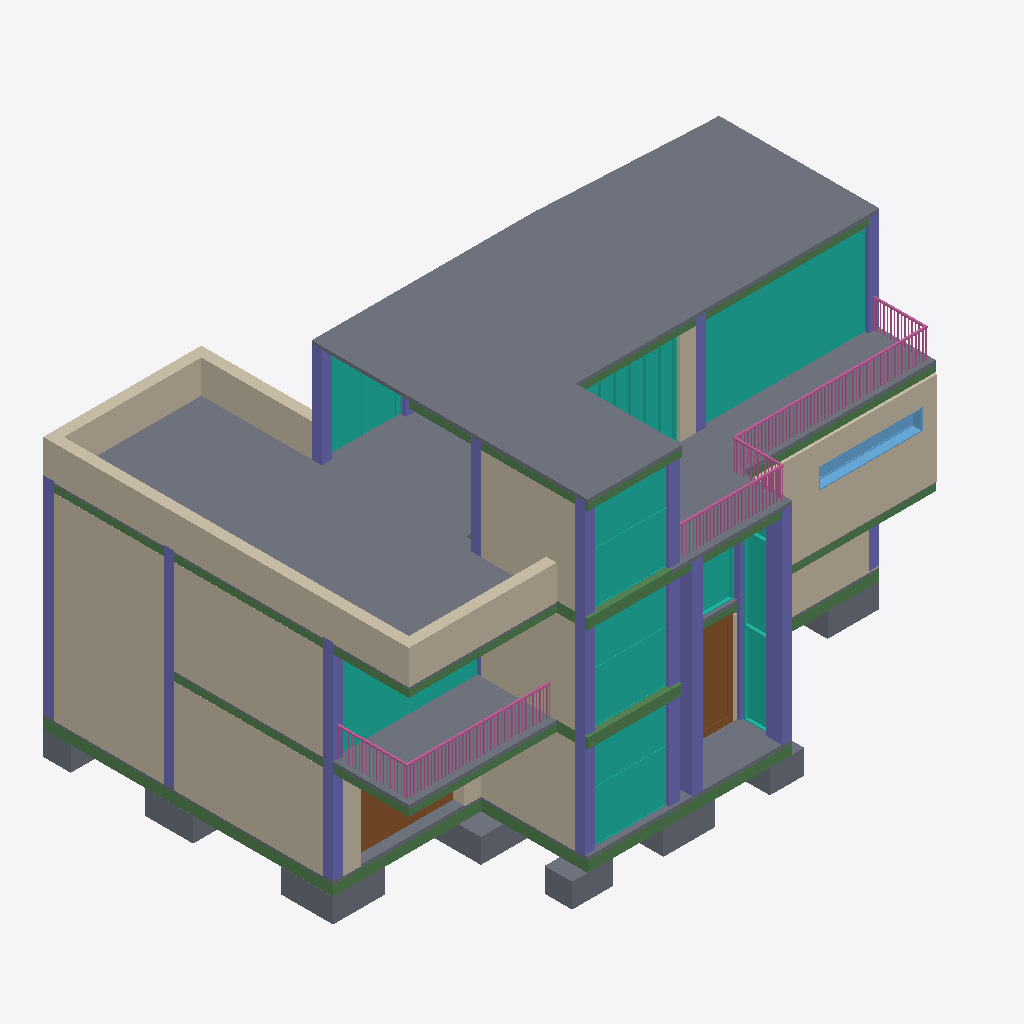
Isometric view of an IFC building model (IFC-SPF (STEP), schema IFC2X3, length unit metre), seen from the south-west, elements coloured by IFC class: 25 columns (violet), 22 beams (green), 17 walls (beige), 12 slabs (grey), 9 curtain walls (teal), 3 railings (pink), 2 doors (brown), 1 window (light blue).
Extent 15.9 m × 11.7 m × 10.1 m (x, y, z). Storeys (10): Nivel 0 at 4.94 m; L1 at 6.10 m; Nivel 1 at 6.14 m; L2 at 9.10 m; Nivel 2 at 9.14 m; L3 at 12.10 m; Nivel 3 at 12.14 m; L4 at 14.80 m; Nivel 4 at 15.14 m; Nivel 5 at 18.14 m. Elements (414): 171 IfcReinforcingBar, 103 IfcBeam, 48 IfcColumn, 32 IfcWallStandardCase, 24 IfcSlab, 17 IfcCurtainWall, 7 IfcWindow, 5 IfcRailing, 3 IfcDoor, 2 IfcStair, 2 IfcWall.

HEADER;
FILE_DESCRIPTION(('ViewDefinition [CoordinationView_V2.0]','RevitIdentifiers [VersionGUID: 7204a63f-672c-4a20-8200-a0fc0881ed5c, NumberOfSaves: 66]','CoordinateReference [CoordinateBase: Shared Coordinates, ProjectSite: Default Site]'),'2;1');
FILE_NAME('Project Number','2026-03-07T11:03:01-05:00',(''),(''),'ODA SDAI 24.6','Autodesk Revit 24.2.0.63 (ENU) - IFC 24.2.0.63','');
FILE_SCHEMA(('IFC2X3'));
ENDSEC;
DATA;
#103=IFCPROJECT('1HH$nq7pjFqf1_eOjuPl$m',#18,'Project Number',$,$,'Project Name','Project Status',(#98),#95);
#151=IFCSITE('1HH$nq7pjFqf1_eOjuPl$o',#18,'Default',$,$,#150,$,$,.ELEMENT.,(42,21,31,401672),(-71,-3,-24,-345703),0.0,$,$);
#108=IFCBUILDING('1HH$nq7pjFqf1_eOjuPl$n',#18,'Building Name',$,$,#106,$,'Building Name',.ELEMENT.,$,$,#107);
#112=IFCBUILDINGSTOREY('0938YrFa55lhbxHKslutCF',#18,'Nivel 0',$,'Level:Nivel 1',#111,$,'Nivel 0',.ELEMENT.,4.938709291797067);
#116=IFCBUILDINGSTOREY('2JF4e6axWHqu3u0C1FZlmi',#18,'L1',$,'Level:8mm Head',#115,$,'L1',.ELEMENT.,6.100000000000185);
#120=IFCBUILDINGSTOREY('0938YrFa55lhbxHKslutDp',#18,'Nivel 1',$,'Level:Nivel 1',#119,$,'Nivel 1',.ELEMENT.,6.138709291797067);
#124=IFCBUILDINGSTOREY('1ZGO8hrFCHqw0v0026FpFv',#18,'L2',$,'Level:8mm Head',#123,$,'L2',.ELEMENT.,9.1);
#128=IFCBUILDINGSTOREY('0938YrFa55lhbxHKslutDo',#18,'Nivel 2',$,'Level:Nivel 1',#127,$,'Nivel 2',.ELEMENT.,9.138709291797067);
#132=IFCBUILDINGSTOREY('2g8cRNIzL10Qp8QzJH03nr',#18,'L3',$,'Level:8mm Head',#131,$,'L3',.ELEMENT.,12.1);
#136=IFCBUILDINGSTOREY('0938YrFa55lhbxHKslutCE',#18,'Nivel 3',$,'Level:Nivel 1',#135,$,'Nivel 3',.ELEMENT.,12.138709291797067);
#140=IFCBUILDINGSTOREY('2g8cRNIzL10Qp8QzJH03oX',#18,'L4',$,'Level:8mm Head',#139,$,'L4',.ELEMENT.,14.8);
#144=IFCBUILDINGSTOREY('0938YrFa55lhbxHKslutC9',#18,'Nivel 4',$,'Level:Nivel 1',#143,$,'Nivel 4',.ELEMENT.,15.138709291797065);
#148=IFCBUILDINGSTOREY('0938YrFa55lhbxHKslutC8',#18,'Nivel 5',$,'Level:Nivel 1',#147,$,'Nivel 5',.ELEMENT.,18.138709291797067);
#20267=IFCSLAB('0938YrFa55lhbxHKslutBG',#18,'Floor:losa contrapiso-10cm:1639325',$,'Floor:losa contrapiso-10cm',#20250,#20266,'1639325',.FLOOR.);
#17225=IFCSLAB('0938YrFa55lhbxHKslut9w',#18,'Floor:losa contrapiso-10cm:1639223',$,'Floor:losa contrapiso-10cm',#17199,#17224,'1639223',.FLOOR.);
#2130=IFCWALLSTANDARDCASE('0wRhJ6lVf67PNtSyVmptlz',#18,'Basic Wall:M_Exterior - Brick on CMU G1:1602181',$,'Basic Wall:M_Exterior - Brick on CMU G1',#2118,#2129,'1602181');
#3131=IFCCURTAINWALL('0wRhJ6lVf67PNtSyVmptgb',#18,'Curtain Wall:Ventanales 2:1602525',$,'Curtain Wall:Ventanales 2',#3130,$,'1602525');
#170=IFCWALLSTANDARDCASE('2g8cRNIzL10Qp8QzJH03sl',#18,'Basic Wall:M_Exterior - Brick on CMU G1:1594823',$,'Basic Wall:M_Exterior - Brick on CMU G1',#154,#169,'1594823');
#1417=IFCWALLSTANDARDCASE('2XyXCfOZz4BP88Fbp7Bt84',#18,'Basic Wall:M_Exterior - Brick on CMU G1:1600643',$,'Basic Wall:M_Exterior - Brick on CMU G1',#1405,#1416,'1600643');
#3919=IFCWALLSTANDARDCASE('25vvTJYKXFU9k8j0xR7MM7',#18,'Basic Wall:M_Exterior - Brick on CMU G1:1612090',$,'Basic Wall:M_Exterior - Brick on CMU G1',#3907,#3918,'1612090');
#3965=IFCWALLSTANDARDCASE('25vvTJYKXFU9k8j0xR7MKM',#18,'Basic Wall:M_Exterior - Brick on CMU G1:1612203',$,'Basic Wall:M_Exterior - Brick on CMU G1',#3953,#3964,'1612203');
#12751=IFCSLAB('0938YrFa55lhbxHKslutFw',#18,'Floor:losa contrapiso-10cm:1639095',$,'Floor:losa contrapiso-10cm',#12725,#12750,'1639095',.FLOOR.);
#1440=IFCWALLSTANDARDCASE('2XyXCfOZz4BP88Fbp7Bt9Q',#18,'Basic Wall:M_Exterior - Brick on CMU G1:1600733',$,'Basic Wall:M_Exterior - Brick on CMU G1',#1428,#1439,'1600733');
#3850=IFCWALLSTANDARDCASE('1ojqKyF05DIv5uBiE0wJ9p',#18,'Basic Wall:M_Exterior - Brick on CMU G1:1602955',$,'Basic Wall:M_Exterior - Brick on CMU G1',#3838,#3849,'1602955');
#9857=IFCSLAB('0938YrFa55lhbxHKslutCe',#18,'Floor:losa contrapiso-10cm:1639013',$,'Floor:losa contrapiso-10cm',#9840,#9856,'1639013',.FLOOR.);
#250=IFCCURTAINWALL('1lWpfx7Ez64wW7r3F7qRk4',#18,'Curtain Wall:Ventanales:1595955',$,'Curtain Wall:Ventanales',#249,$,'1595955');
#1942=IFCCURTAINWALL('12FKwRqfnBxexM1BVwnYZp',#18,'Curtain Wall:Ventanales:1601580',$,'Curtain Wall:Ventanales',#1941,$,'1601580');
#3757=IFCCURTAINWALL('1ojqKyF05DIv5uBiE0wJAH',#18,'Curtain Wall:Ventanales:1602921',$,'Curtain Wall:Ventanales',#3756,$,'1602921');
#4176=IFCWALLSTANDARDCASE('2MU2RX4wX5axBxClSF1G8$',#18,'Basic Wall:M_Exterior - Brick on CMU G1:1616675',$,'Basic Wall:M_Exterior - Brick on CMU G1',#4164,#4175,'1616675');
#238=IFCWALLSTANDARDCASE('1lWpfx7Ez64wW7r3F7qRkp',#18,'Basic Wall:M_Exterior - Brick on CMU G1:1595908',$,'Basic Wall:M_Exterior - Brick on CMU G1',#226,#237,'1595908');
#2107=IFCWALLSTANDARDCASE('0wRhJ6lVf67PNtSyVmptiw',#18,'Basic Wall:M_Exterior - Brick on CMU G1:1602114',$,'Basic Wall:M_Exterior - Brick on CMU G1',#2095,#2106,'1602114');
#1930=IFCWALLSTANDARDCASE('12FKwRqfnBxexM1BVwnZTG',#18,'Basic Wall:M_Exterior - Brick on CMU G1:1601423',$,'Basic Wall:M_Exterior - Brick on CMU G1',#1918,#1929,'1601423');
#2153=IFCWALLSTANDARDCASE('0wRhJ6lVf67PNtSyVmptk$',#18,'Basic Wall:M_Exterior - Brick on CMU G1:1602247',$,'Basic Wall:M_Exterior - Brick on CMU G1',#2141,#2152,'1602247');
#4967=IFCCURTAINWALL('1NLyPGG0fF8BCspw2xWE32',#18,'Curtain Wall:M_Storefront 2:1625072',$,'Curtain Wall:M_Storefront 2',#4966,$,'1625072');
#635=IFCCURTAINWALL('2yx0_F4wP5tvkvqd_XvgRy',#18,'Curtain Wall:Ventanales 2:1597880',$,'Curtain Wall:Ventanales 2',#634,$,'1597880');
#1498=IFCCURTAINWALL('12FKwRqfnBxexM1BVwnZRL',#18,'Curtain Wall:M_Storefront:1601034',$,'Curtain Wall:M_Storefront',#1497,$,'1601034');
#38559=IFCRAILING('3yfNeeton8XvWvw6sLYZse',#18,'Railing:Handrail - Rectangular:1611770',$,'Railing:Handrail - Rectangular',#36523,#38558,'1611770',.NOTDEFINED.);
#2165=IFCCURTAINWALL('0wRhJ6lVf67PNtSyVmptfz',#18,'Curtain Wall:Ventanales 2:1602309',$,'Curtain Wall:Ventanales 2',#2164,$,'1602309');
#32633=IFCRAILING('0Rp9hRdE55ZA8BPTfaSIg2',#18,'Railing:Handrail - Rectangular:1604695',$,'Railing:Handrail - Rectangular',#30849,#32632,'1604695',.NOTDEFINED.);
#554=IFCWALLSTANDARDCASE('1M8f$RnWPEfx2MarulTqij',#18,'Basic Wall:M_Exterior - Brick on CMU G1:1596797',$,'Basic Wall:M_Exterior - Brick on CMU G1',#542,#553,'1596797');
#4488=IFCDOOR('0fau1C86jDxg5BzRpcEKrr',#18,'Door-Interior-Double-Full Glass-Wood:Puerta1:1622006',$,'Door-Interior-Double-Full Glass-Wood:Puerta1',#51175,#4484,'1622006',2.7753999999999994,2.0508);
#9605=IFCBEAM('0938YrFa55lhbxHKslutCN',#18,'Hormigón-Viga rectangular:VC-30X30 CM:1639002',$,'Hormigón-Viga rectangular:VC-30X30 CM',#9592,#9604,'1639002');
#10534=IFCCOLUMN('0938YrFa55lhbxHKslutFS',#18,'Pilar rectangular hormigón:300 x 450 mm:1639057',$,'Pilar rectangular hormigón:300 x 450 mm',#10533,#10530,'1639057');
#9557=IFCBEAM('0938YrFa55lhbxHKslutCL',#18,'Hormigón-Viga rectangular:VC-30X30 CM:1639000',$,'Hormigón-Viga rectangular:VC-30X30 CM',#9544,#9556,'1639000');
#30753=IFCSLAB('0938YrFa55lhbxHKslutAi',#18,'M_Zapata-Rectangular:zapata 1.5x1.5:1639393',$,'M_Zapata-Rectangular:zapata 1.5x1.5',#30743,#30752,'1639393',.BASESLAB.);
#15023=IFCCOLUMN('0938YrFa55lhbxHKslut9V',#18,'Pilar rectangular hormigón:300 x 450 mm:1639186',$,'Pilar rectangular hormigón:300 x 450 mm',#15022,#15019,'1639186');
#10438=IFCCOLUMN('0938YrFa55lhbxHKslutF3',#18,'Pilar rectangular hormigón:300 x 450 mm:1639054',$,'Pilar rectangular hormigón:300 x 450 mm',#10437,#10434,'1639054');
#15486=IFCBEAM('0938YrFa55lhbxHKslut9Q',#18,'Hormigón-Viga rectangular:VC-30X30 CM:1639191',$,'Hormigón-Viga rectangular:VC-30X30 CM',#15485,#15482,'1639191');
#36516=IFCRAILING('3yfNeeton8XvWvw6sLYZrV',#18,'Railing:Handrail - Rectangular:1611533',$,'Railing:Handrail - Rectangular',#35180,#36515,'1611533',.NOTDEFINED.);
#9467=IFCSLAB('0938YrFa55lhbxHKslutCO',#18,'M_Zapata-Rectangular:Z4-160X160 CM:1638997',$,'M_Zapata-Rectangular:Z4-160X160 CM',#9457,#9466,'1638997',.BASESLAB.);
#4054=IFCWINDOW('25vvTJYKXFU9k8j0xR7MBg',#18,'Instance-Window-Fixed:Ventanal:1613399',$,'Instance-Window-Fixed:Ventanal',#51160,#4050,'1613399',0.6000000000000001,2.9999999999999996);
#14939=IFCCOLUMN('0938YrFa55lhbxHKslut92',#18,'Pilar rectangular hormigón:300 x 450 mm:1639183',$,'Pilar rectangular hormigón:300 x 450 mm',#14938,#14935,'1639183');
#30734=IFCSLAB('0938YrFa55lhbxHKslutAj',#18,'M_Zapata-Rectangular:zapata .80x1.2:1639392',$,'M_Zapata-Rectangular:zapata .80x1.2',#30724,#30733,'1639392',.BASESLAB.);
#19107=IFCCOLUMN('0938YrFa55lhbxHKslutBE',#18,'Pilar rectangular hormigón:30x30 cm:1639299',$,'Pilar rectangular hormigón:30x30 cm',#19106,#19103,'1639299');
#10382=IFCCOLUMN('0938YrFa55lhbxHKslutF1',#18,'Pilar rectangular hormigón:30x30 cm:1639052',$,'Pilar rectangular hormigón:30x30 cm',#10381,#10378,'1639052');
#14883=IFCCOLUMN('0938YrFa55lhbxHKslut90',#18,'Pilar rectangular hormigón:30x30 cm:1639181',$,'Pilar rectangular hormigón:30x30 cm',#14882,#14879,'1639181');
#10242=IFCCOLUMN('0938YrFa55lhbxHKslutFA',#18,'Pilar rectangular hormigón:30x30 cm:1639047',$,'Pilar rectangular hormigón:30x30 cm',#10241,#10238,'1639047');
#9806=IFCBEAM('0938YrFa55lhbxHKslutCi',#18,'Hormigón-Viga rectangular:VC-30X30 CM:1639009',$,'Hormigón-Viga rectangular:VC-30X30 CM',#9793,#9805,'1639009');
#19247=IFCCOLUMN('0938YrFa55lhbxHKslutB5',#18,'Pilar rectangular hormigón:30x30 cm:1639304',$,'Pilar rectangular hormigón:30x30 cm',#19246,#19243,'1639304');
#16015=IFCBEAM('0938YrFa55lhbxHKslut9J',#18,'Hormigón-Viga rectangular:VC-30X30 CM:1639198',$,'Hormigón-Viga rectangular:VC-30X30 CM',#16014,#16011,'1639198');
#14743=IFCCOLUMN('0938YrFa55lhbxHKslut95',#18,'Pilar rectangular hormigón:30x30 cm:1639176',$,'Pilar rectangular hormigón:30x30 cm',#14742,#14739,'1639176');
#20316=IFCBEAM('0938YrFa55lhbxHKslutBh',#18,'Hormigón-Viga rectangular:VC-30X30 CM:1639334',$,'Hormigón-Viga rectangular:VC-30X30 CM',#20315,#20312,'1639334');
#4911=IFCWALLSTANDARDCASE('00146JqH16Cvy40s5HXyjB',#18,'Basic Wall:M_Exterior - Brick on CMU G1:1623450',$,'Basic Wall:M_Exterior - Brick on CMU G1',#4899,#4910,'1623450');
#4955=IFCDOOR('00146JqH16Cvy40s5HXyZo',#18,'Door-Overhead-Rolling:168'' x 168'':1623587',$,'Door-Overhead-Rolling:168'' x 168''',#51191,#4951,'1623587',2.499999999999997,2.999999999999999);
#3873=IFCWALLSTANDARDCASE('1ojqKyF05DIv5uBiE0wJ5p',#18,'Basic Wall:M_Exterior - Brick on CMU G1:1603211',$,'Basic Wall:M_Exterior - Brick on CMU G1',#3861,#3872,'1603211');
#11055=IFCBEAM('0938YrFa55lhbxHKslutFQ',#18,'Hormigón-Viga rectangular:VC-30X30 CM:1639063',$,'Hormigón-Viga rectangular:VC-30X30 CM',#11054,#11051,'1639063');
#30815=IFCSLAB('0938YrFa55lhbxHKslutAe',#18,'M_Zapata-Rectangular:zapata 1.49x1.80:1639397',$,'M_Zapata-Rectangular:zapata 1.49x1.80',#30805,#30814,'1639397',.BASESLAB.);
#30775=IFCSLAB('0938YrFa55lhbxHKslutAl',#18,'M_Zapata-Rectangular:zapata 1.5x1.5:1639394',$,'M_Zapata-Rectangular:zapata 1.5x1.5',#30765,#30774,'1639394',.BASESLAB.);
#30611=IFCSLAB('0938YrFa55lhbxHKslutAN',#18,'M_Zapata-Rectangular:zapata 1x1.40:1639386',$,'M_Zapata-Rectangular:zapata 1x1.40',#30601,#30610,'1639386',.BASESLAB.);
#4499=IFCCURTAINWALL('3YYTvgJx130P6UWI4JnqDq',#18,'Curtain Wall:M_Storefront:1622454',$,'Curtain Wall:M_Storefront',#4498,$,'1622454');
#11587=IFCBEAM('0938YrFa55lhbxHKslutFJ',#18,'Hormigón-Viga rectangular:VC-30X30 CM:1639070',$,'Hormigón-Viga rectangular:VC-30X30 CM',#11521,#11586,'1639070');
#19219=IFCCOLUMN('0938YrFa55lhbxHKslutBA',#18,'Pilar rectangular hormigón:30x30 cm:1639303',$,'Pilar rectangular hormigón:30x30 cm',#19218,#19215,'1639303');
#10410=IFCCOLUMN('0938YrFa55lhbxHKslutF0',#18,'Pilar rectangular hormigón:30x30 cm:1639053',$,'Pilar rectangular hormigón:30x30 cm',#10409,#10406,'1639053');
#14911=IFCCOLUMN('0938YrFa55lhbxHKslut93',#18,'Pilar rectangular hormigón:30x30 cm:1639182',$,'Pilar rectangular hormigón:30x30 cm',#14910,#14907,'1639182');
#19275=IFCCOLUMN('0938YrFa55lhbxHKslutB4',#18,'Pilar rectangular hormigón:30x30 cm:1639305',$,'Pilar rectangular hormigón:30x30 cm',#19274,#19271,'1639305');
#9661=IFCBEAM('0938YrFa55lhbxHKslutCM',#18,'Hormigón-Viga rectangular:VC-30X30 CM:1639003',$,'Hormigón-Viga rectangular:VC-30X30 CM',#9660,#9657,'1639003');
#30837=IFCSLAB('0938YrFa55lhbxHKslutAh',#18,'M_Zapata-Rectangular:zapata 1x1.8:1639398',$,'M_Zapata-Rectangular:zapata 1x1.8',#30827,#30836,'1639398',.BASESLAB.);
#19506=IFCBEAM('0938YrFa55lhbxHKslutB1',#18,'Hormigón-Viga rectangular:VC-30X30 CM:1639308',$,'Hormigón-Viga rectangular:VC-30X30 CM',#19505,#19502,'1639308');
#9977=IFCCOLUMN('0938YrFa55lhbxHKslutCp',#18,'Pilar rectangular hormigón:30x30 cm:1639038',$,'Pilar rectangular hormigón:30x30 cm',#9976,#9973,'1639038');
#14536=IFCCOLUMN('0938YrFa55lhbxHKslut9C',#18,'Pilar rectangular hormigón:30x30 cm:1639169',$,'Pilar rectangular hormigón:30x30 cm',#14535,#14532,'1639169');
#16494=IFCBEAM('0938YrFa55lhbxHKslut9b',#18,'Hormigón-Viga rectangular:VGT-10X30 CM:1639208',$,'Hormigón-Viga rectangular:VGT-10X30 CM',#16481,#16493,'1639208');
#10208=IFCCOLUMN('0938YrFa55lhbxHKslutFB',#18,'Pilar rectangular hormigón:30x30 cm:1639046',$,'Pilar rectangular hormigón:30x30 cm',#10207,#10204,'1639046');
#14710=IFCCOLUMN('0938YrFa55lhbxHKslut9A',#18,'Pilar rectangular hormigón:30x30 cm:1639175',$,'Pilar rectangular hormigón:30x30 cm',#14709,#14706,'1639175');
#19135=IFCCOLUMN('0938YrFa55lhbxHKslutB9',#18,'Pilar rectangular hormigón:30x30 cm:1639300',$,'Pilar rectangular hormigón:30x30 cm',#19134,#19131,'1639300');
#19191=IFCCOLUMN('0938YrFa55lhbxHKslutBB',#18,'Pilar rectangular hormigón:30x30 cm:1639302',$,'Pilar rectangular hormigón:30x30 cm',#19190,#19187,'1639302');
#3942=IFCWALLSTANDARDCASE('25vvTJYKXFU9k8j0xR7MNE',#18,'Basic Wall:M_Exterior - Brick on CMU G1:1612147',$,'Basic Wall:M_Exterior - Brick on CMU G1',#3930,#3941,'1612147');
#30794=IFCSLAB('0938YrFa55lhbxHKslutAk',#18,'M_Zapata-Rectangular:zapata .8x.8:1639395',$,'M_Zapata-Rectangular:zapata .8x.8',#30784,#30793,'1639395',.BASESLAB.);
#11890=IFCBEAM('0938YrFa55lhbxHKslutFf',#18,'Hormigón-Viga rectangular:VGT-10X30 CM:1639076',$,'Hormigón-Viga rectangular:VGT-10X30 CM',#11877,#11889,'1639076');
#16318=IFCBEAM('0938YrFa55lhbxHKslut9f',#18,'Hormigón-Viga rectangular:VGT-10X30 CM:1639204',$,'Hormigón-Viga rectangular:VGT-10X30 CM',#16305,#16317,'1639204');
#12069=IFCBEAM('0938YrFa55lhbxHKslutFb',#18,'Hormigón-Viga rectangular:VGT-10X30 CM:1639080',$,'Hormigón-Viga rectangular:VGT-10X30 CM',#12056,#12068,'1639080');
#10506=IFCCOLUMN('0938YrFa55lhbxHKslutFT',#18,'Pilar rectangular hormigón:300 x 450 mm:1639056',$,'Pilar rectangular hormigón:300 x 450 mm',#10505,#10502,'1639056');
#19755=IFCBEAM('0938YrFa55lhbxHKslutBS',#18,'Hormigón-Viga rectangular:VC-30X30 CM:1639313',$,'Hormigón-Viga rectangular:VC-30X30 CM',#19689,#19754,'1639313');
#14995=IFCCOLUMN('0938YrFa55lhbxHKslut9S',#18,'Pilar rectangular hormigón:300 x 450 mm:1639185',$,'Pilar rectangular hormigón:300 x 450 mm',#14994,#14991,'1639185');
#4199=IFCWALLSTANDARDCASE('0fau1C86jDxg5BzRpcEKnN',#18,'Basic Wall:M_Exterior - Brick on CMU G1:1621716',$,'Basic Wall:M_Exterior - Brick on CMU G1',#4187,#4198,'1621716');
#10354=IFCCOLUMN('0938YrFa55lhbxHKslutF6',#18,'Pilar rectangular hormigón:30x30 cm:1639051',$,'Pilar rectangular hormigón:30x30 cm',#10353,#10350,'1639051');
#11166=IFCBEAM('0938YrFa55lhbxHKslutFL',#18,'Hormigón-Viga rectangular:VC-30X30 CM:1639064',$,'Hormigón-Viga rectangular:VC-30X30 CM',#11165,#11162,'1639064');
#15597=IFCBEAM('0938YrFa55lhbxHKslut9L',#18,'Hormigón-Viga rectangular:VC-30X30 CM:1639192',$,'Hormigón-Viga rectangular:VC-30X30 CM',#15596,#15593,'1639192');
#11636=IFCBEAM('0938YrFa55lhbxHKslutFI',#18,'Hormigón-Viga rectangular:VC-30X30 CM:1639071',$,'Hormigón-Viga rectangular:VC-30X30 CM',#11635,#11632,'1639071');
#19079=IFCCOLUMN('0938YrFa55lhbxHKslutBF',#18,'Pilar rectangular hormigón:30x30 cm:1639298',$,'Pilar rectangular hormigón:30x30 cm',#19078,#19075,'1639298');
#9581=IFCBEAM('0938YrFa55lhbxHKslutCK',#18,'Hormigón-Viga rectangular:VC-30X30 CM:1639001',$,'Hormigón-Viga rectangular:VC-30X30 CM',#9568,#9580,'1639001');
#9782=IFCBEAM('0938YrFa55lhbxHKslutCj',#18,'Hormigón-Viga rectangular:VC-30X30 CM:1639008',$,'Hormigón-Viga rectangular:VC-30X30 CM',#9769,#9781,'1639008');
#15750=IFCBEAM('0938YrFa55lhbxHKslut9N',#18,'Hormigón-Viga rectangular:VC-30X30 CM:1639194',$,'Hormigón-Viga rectangular:VC-30X30 CM',#15666,#15749,'1639194');
#11372=IFCBEAM('0938YrFa55lhbxHKslutFN',#18,'Hormigón-Viga rectangular:VC-30X30 CM:1639066',$,'Hormigón-Viga rectangular:VC-30X30 CM',#11235,#11371,'1639066');
#14771=IFCCOLUMN('0938YrFa55lhbxHKslut94',#18,'Pilar rectangular hormigón:30x30 cm:1639177',$,'Pilar rectangular hormigón:30x30 cm',#14770,#14767,'1639177');
ENDSEC;
